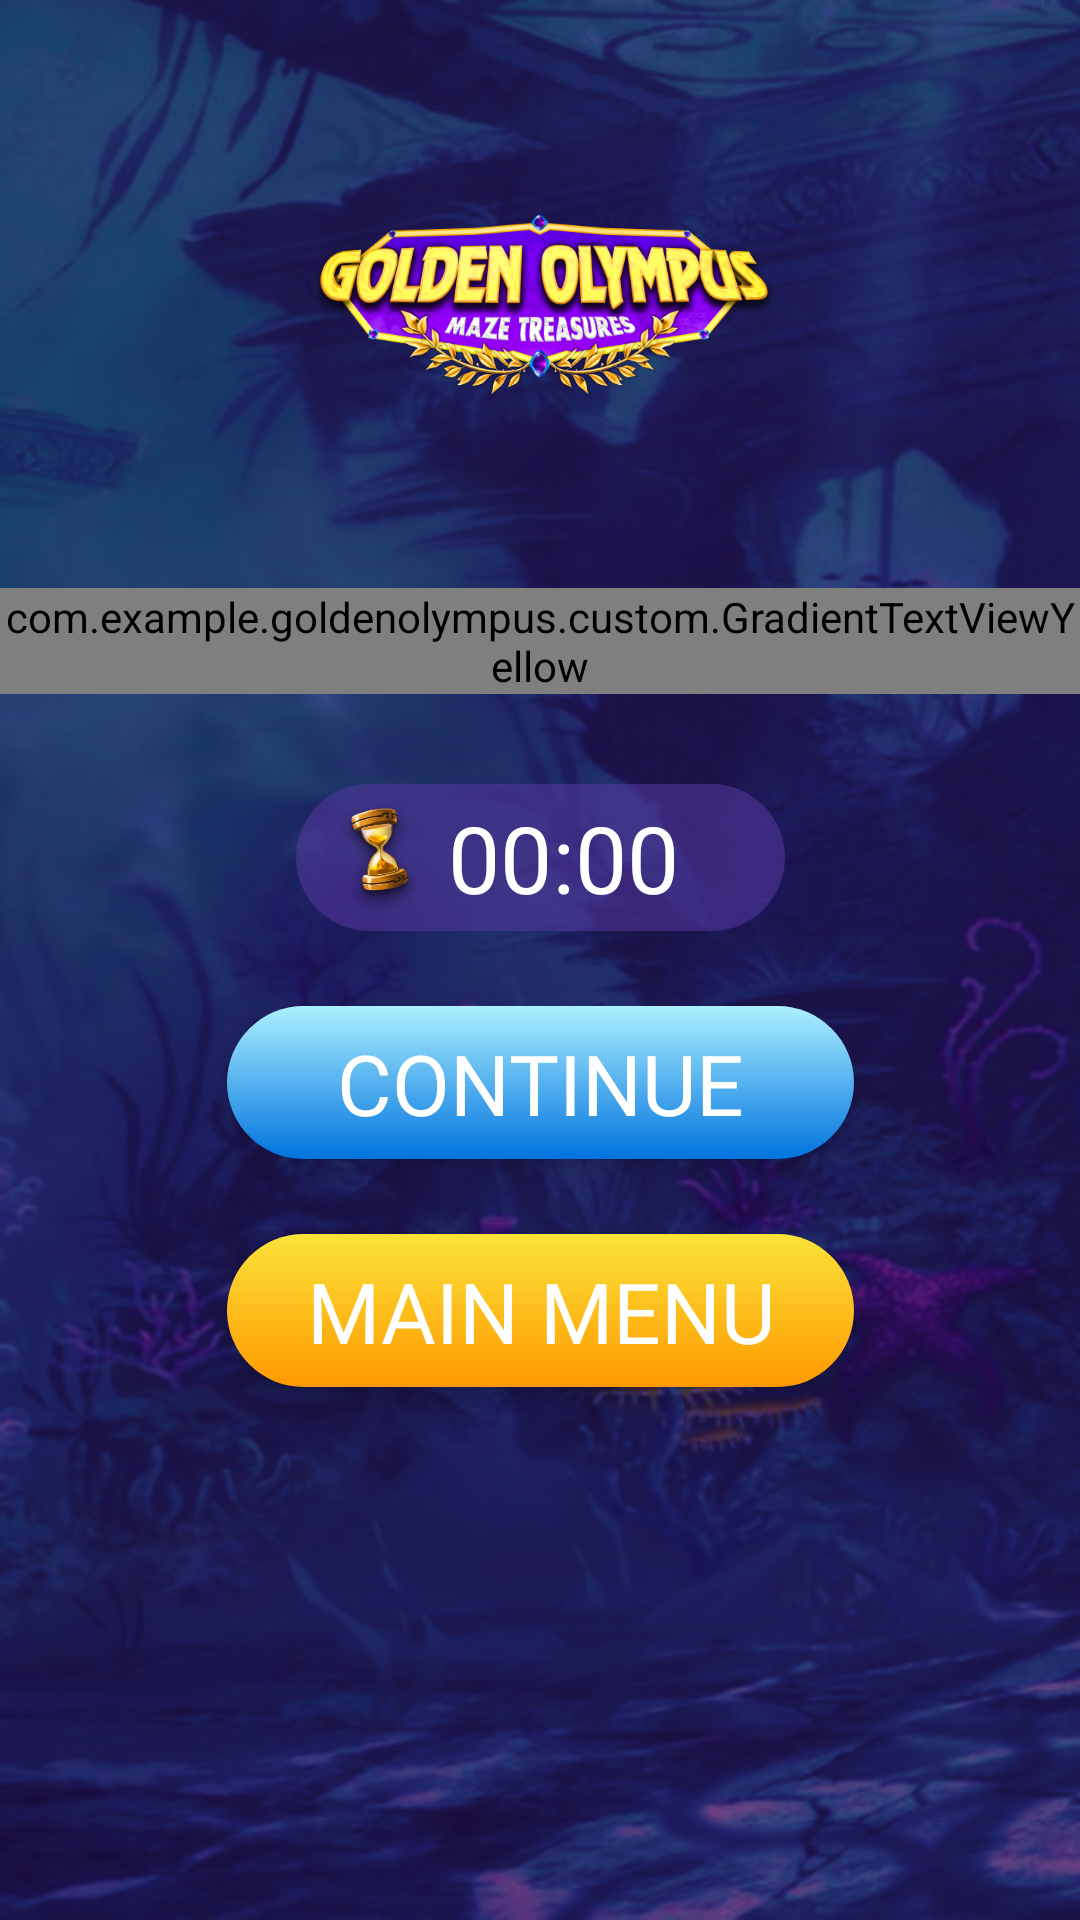

The Android layout XML behind this screen, and the referenced resources:
<!-- AndroidManifest.xml: application theme Theme.GoldenOlympus -->
<!-- res/layout/full_screen_pause.xml -->
<?xml version="1.0" encoding="utf-8"?>
<androidx.constraintlayout.widget.ConstraintLayout
    xmlns:android="http://schemas.android.com/apk/res/android"
    xmlns:app="http://schemas.android.com/apk/res-auto"
    xmlns:tools="http://schemas.android.com/tools"
    android:layout_width="match_parent"
    android:layout_height="match_parent"
    android:background="@android:color/transparent">

    <ImageView
        android:id="@+id/imageView"
        android:layout_width="match_parent"
        android:layout_height="match_parent"
        android:src="@drawable/fon4"
        android:scaleType="fitXY"
        app:layout_constraintBottom_toBottomOf="parent"
        app:layout_constraintEnd_toEndOf="parent"
        app:layout_constraintStart_toStartOf="parent"
        app:layout_constraintTop_toTopOf="parent" />

    <androidx.constraintlayout.widget.ConstraintLayout
        android:layout_width="match_parent"
        android:layout_height="match_parent"
        android:background="@color/background">

        <ImageView
            android:id="@+id/imageView3"
            android:layout_width="160dp"
            android:layout_height="80dp"
            android:src="@drawable/logo_game"
            app:layout_constraintBottom_toBottomOf="parent"
            app:layout_constraintEnd_toEndOf="parent"
            app:layout_constraintStart_toStartOf="parent"
            app:layout_constraintTop_toTopOf="parent"
            app:layout_constraintVertical_bias="0.1" />

        <com.example.goldenolympus.custom.GradientTextViewYellow
            android:id="@+id/textView3"
            android:layout_width="wrap_content"
            android:layout_height="wrap_content"
            android:layout_marginTop="60dp"
            android:fontFamily="@font/arewinderdemi"
            android:text="@string/pause"
            android:textSize="72sp"
            app:layout_constraintEnd_toEndOf="parent"
            app:layout_constraintStart_toStartOf="parent"
            app:layout_constraintTop_toBottomOf="@+id/imageView3" />

        <androidx.constraintlayout.widget.ConstraintLayout
            android:id="@+id/constraintLayout3"
            android:layout_width="163dp"
            android:layout_height="49dp"
            android:layout_marginTop="30dp"
            android:background="@drawable/bg_time"
            app:layout_constraintEnd_toEndOf="@+id/textView3"
            app:layout_constraintStart_toStartOf="@+id/textView3"
            app:layout_constraintTop_toBottomOf="@+id/textView3">

            <ImageView
                android:id="@+id/imageView7"
                android:layout_width="38dp"
                android:layout_height="46dp"
                android:layout_marginStart="10dp"
                android:scaleType="fitXY"
                android:src="@drawable/ic_time"
                app:layout_constraintBottom_toBottomOf="parent"
                app:layout_constraintStart_toStartOf="parent"
                app:layout_constraintTop_toTopOf="parent" />

            <TextView
                android:id="@+id/tv_sec"
                android:layout_width="wrap_content"
                android:layout_height="wrap_content"
                android:layout_marginStart="15dp"
                android:fontFamily="@font/arewinderdemi"
                android:text="@string/_00_00"
                android:textColor="@color/white"
                android:textSize="31sp"
                app:layout_constraintBottom_toBottomOf="parent"
                app:layout_constraintEnd_toEndOf="parent"
                app:layout_constraintStart_toStartOf="parent"
                app:layout_constraintTop_toTopOf="parent" />
        </androidx.constraintlayout.widget.ConstraintLayout>

        <androidx.constraintlayout.widget.ConstraintLayout
            android:id="@+id/bt_continue"
            android:layout_width="209dp"
            android:layout_height="51dp"
            android:layout_marginTop="25dp"
            android:background="@drawable/bg_bt_con"
            android:elevation="5dp"
            app:layout_constraintEnd_toEndOf="@+id/textView3"
            app:layout_constraintStart_toStartOf="@+id/textView3"
            app:layout_constraintTop_toBottomOf="@+id/constraintLayout3">

            <TextView
                android:id="@+id/textView4"
                android:layout_width="wrap_content"
                android:layout_height="wrap_content"
                android:elevation="10dp"
                android:fontFamily="@font/arewinderdemi"
                android:text="@string/continue_"
                android:textAllCaps="true"
                android:textColor="@color/white"
                android:textSize="28sp"
                app:layout_constraintBottom_toBottomOf="parent"
                app:layout_constraintEnd_toEndOf="parent"
                app:layout_constraintStart_toStartOf="parent"
                app:layout_constraintTop_toTopOf="parent" />
        </androidx.constraintlayout.widget.ConstraintLayout>

        <androidx.constraintlayout.widget.ConstraintLayout
            android:id="@+id/bt_menu"
            android:layout_width="209dp"
            android:layout_height="51dp"
            android:layout_marginTop="25dp"
            android:background="@drawable/bg_bt_menu"
            android:elevation="5dp"
            app:layout_constraintEnd_toEndOf="@+id/textView3"
            app:layout_constraintStart_toStartOf="@+id/textView3"
            app:layout_constraintTop_toBottomOf="@+id/bt_continue">

            <TextView
                android:id="@+id/textView5"
                android:layout_width="wrap_content"
                android:layout_height="wrap_content"
                android:elevation="10dp"
                android:fontFamily="@font/arewinderdemi"
                android:text="@string/main_menu"
                android:textAllCaps="true"
                android:textColor="@color/white"
                android:textSize="28sp"
                app:layout_constraintBottom_toBottomOf="parent"
                app:layout_constraintEnd_toEndOf="parent"
                app:layout_constraintStart_toStartOf="parent"
                app:layout_constraintTop_toTopOf="parent" />
        </androidx.constraintlayout.widget.ConstraintLayout>
    </androidx.constraintlayout.widget.ConstraintLayout>
</androidx.constraintlayout.widget.ConstraintLayout>
<!-- resources referenced by this layout -->
<resources>
  <color name="background">#902B1056</color>
  <color name="white">#FFFFFFFF</color>
  <!-- drawable bg_bt_con (drawable) -->
  <?xml version="1.0" encoding="utf-8"?>
  <shape xmlns:android="http://schemas.android.com/apk/res/android"
      android:shape="rectangle">
      <corners android:radius="100dp"/>
      <gradient
          android:startColor="#ACF0FF"
          android:endColor="#0073DE"
          android:angle="-90"/>
  </shape>
  <!-- drawable bg_bt_menu (drawable) -->
  <?xml version="1.0" encoding="utf-8"?>
  <shape xmlns:android="http://schemas.android.com/apk/res/android"
      android:shape="rectangle">
      <corners android:radius="100dp"/>
      <gradient
          android:startColor="@color/color1"
          android:endColor="@color/color2"
          android:angle="-90"/>
  </shape>
  <!-- drawable bg_time (drawable) -->
  <?xml version="1.0" encoding="utf-8"?>
  <shape xmlns:android="http://schemas.android.com/apk/res/android"
      android:shape="rectangle">
      <corners android:radius="100dp"/>
      <solid android:color="#9053389E"/>
  </shape>
  <!-- drawable fon4: png bitmap (drawable, 495737 bytes) -->
  <!-- drawable ic_time: png bitmap (drawable, 44225 bytes) -->
  <!-- drawable logo_game: png bitmap (drawable, 203427 bytes) -->
  <string name="_00_00">00:00</string>
  <string name="continue_">continue</string>
  <string name="main_menu">MAIN MENU</string>
  <string name="pause">Pause</string>
  <style name="Theme.GoldenOlympus" parent="Theme.MaterialComponents.DayNight.NoActionBar">
          
          <item name="colorPrimary">@color/background</item>
          <item name="colorPrimaryVariant">@color/background</item>
          <item name="colorOnPrimary">@color/white</item>
          
          <item name="colorSecondary">@color/background</item>
          <item name="colorSecondaryVariant">@color/background</item>
          <item name="colorOnSecondary">@color/black</item>
          
          <item name="android:statusBarColor">?attr/colorPrimaryVariant</item>
          
          <item name="android:windowFullscreen">true</item>
          <item name="android:windowContentOverlay">@null</item>
      </style>
  <color name="color1">#FAE339</color>
  <color name="color2">#FF9900</color>
  <color name="black">#FF000000</color>
</resources>
